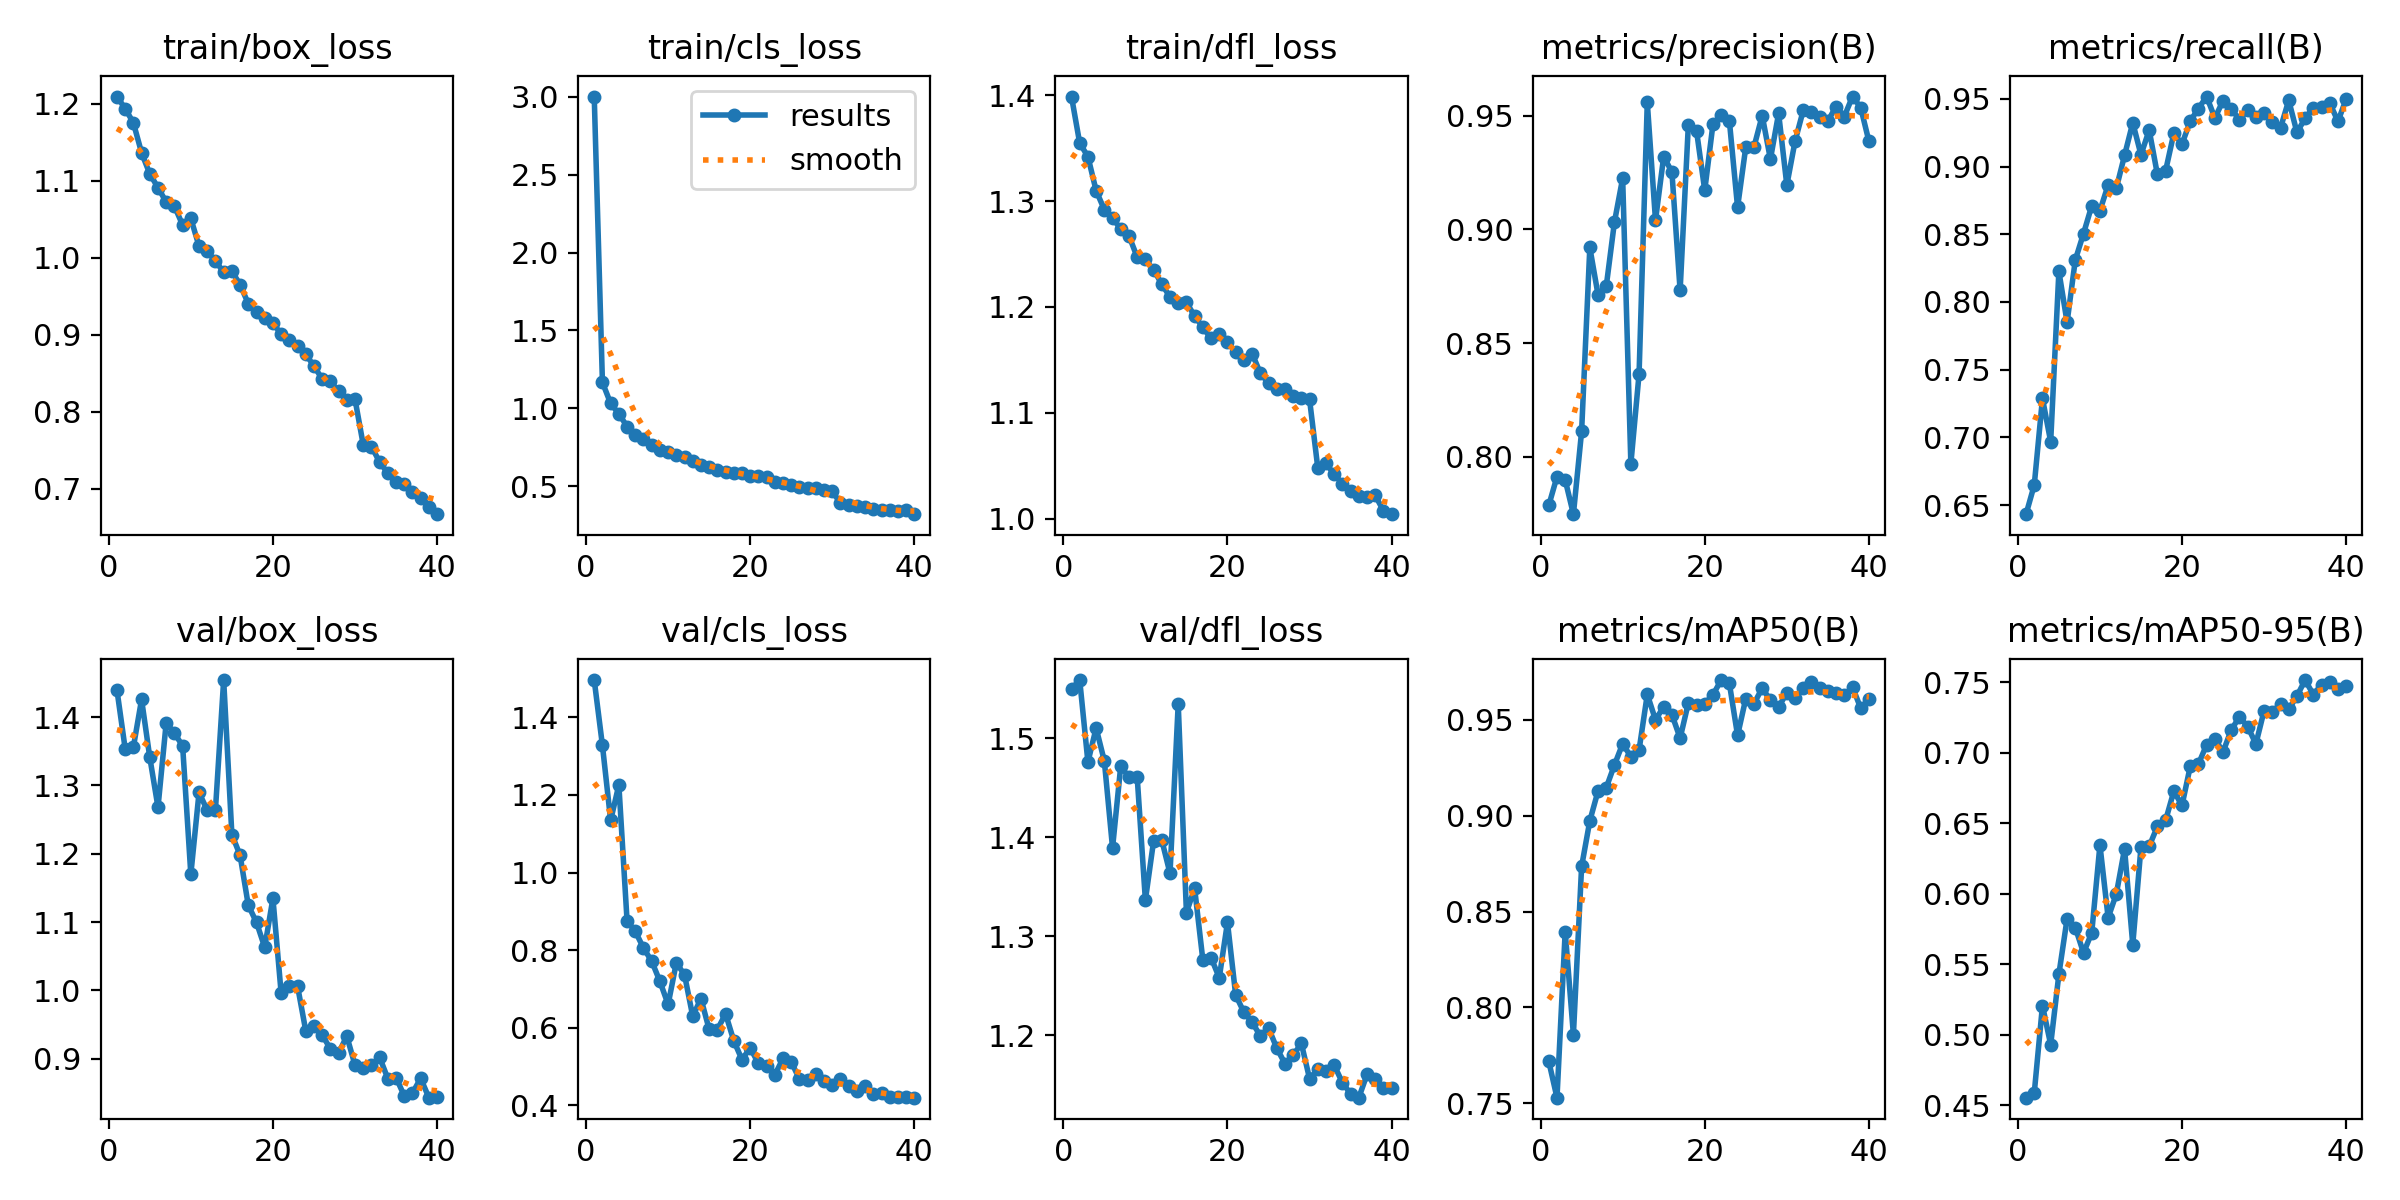

Data behind this chart, as committed beside it:
epoch, time, train/box_loss, train/cls_loss, train/dfl_loss, metrics/precision(B), metrics/recall(B), metrics/mAP50(B), metrics/mAP50-95(B), val/box_loss, val/cls_loss, val/dfl_loss, lr/pg0, lr/pg1, lr/pg2
1, 30.15, 1.21, 3, 1.399, 0.7786, 0.6432, 0.7719, 0.4554, 1.44, 1.496, 1.55, 0.0004153, 0.0004153, 0.0004153
2, 54.61, 1.194, 1.167, 1.355, 0.7912, 0.6648, 0.753, 0.4587, 1.354, 1.328, 1.559, 0.0008113, 0.0008113, 0.0008113
3, 78.82, 1.176, 1.032, 1.342, 0.7898, 0.7287, 0.8396, 0.5207, 1.356, 1.134, 1.476, 0.001187, 0.001187, 0.001187
4, 103, 1.137, 0.9655, 1.31, 0.7747, 0.6968, 0.7858, 0.493, 1.426, 1.226, 1.51, 0.001157, 0.001157, 0.001157
5, 126.1, 1.109, 0.8838, 1.292, 0.8111, 0.8226, 0.8735, 0.543, 1.341, 0.8756, 1.477, 0.001126, 0.001126, 0.001126
6, 149.8, 1.091, 0.8311, 1.284, 0.892, 0.785, 0.8973, 0.5823, 1.268, 0.8485, 1.389, 0.001095, 0.001095, 0.001095
7, 173.8, 1.073, 0.8064, 1.273, 0.8712, 0.831, 0.9128, 0.5761, 1.392, 0.8052, 1.472, 0.001064, 0.001064, 0.001064
8, 197.4, 1.067, 0.7621, 1.267, 0.8749, 0.8505, 0.9146, 0.5581, 1.377, 0.7716, 1.46, 0.001033, 0.001033, 0.001033
9, 221.4, 1.043, 0.736, 1.247, 0.9032, 0.871, 0.9264, 0.5723, 1.358, 0.7194, 1.461, 0.001002, 0.001002, 0.001002
10, 245.8, 1.051, 0.7175, 1.245, 0.9225, 0.8674, 0.9375, 0.6346, 1.17, 0.66, 1.337, 0.0009716, 0.0009716, 0.0009716
11, 269.2, 1.015, 0.7005, 1.235, 0.7969, 0.8864, 0.9307, 0.5831, 1.29, 0.767, 1.396, 0.0009406, 0.0009406, 0.0009406
12, 293.4, 1.009, 0.6894, 1.222, 0.8364, 0.8841, 0.9342, 0.6, 1.264, 0.7364, 1.397, 0.0009097, 0.0009097, 0.0009097
13, 317.7, 0.9959, 0.6615, 1.209, 0.9558, 0.9083, 0.9632, 0.6319, 1.265, 0.6293, 1.364, 0.0008787, 0.0008787, 0.0008787
14, 341.6, 0.9815, 0.6337, 1.204, 0.904, 0.9323, 0.9499, 0.564, 1.454, 0.6749, 1.535, 0.0008478, 0.0008478, 0.0008478
15, 366.1, 0.9829, 0.627, 1.204, 0.932, 0.9087, 0.9568, 0.6332, 1.228, 0.5958, 1.324, 0.0008169, 0.0008169, 0.0008169
16, 390.2, 0.9652, 0.6038, 1.191, 0.9252, 0.9269, 0.9527, 0.6337, 1.198, 0.5948, 1.348, 0.0007859, 0.0007859, 0.0007859
17, 414, 0.9407, 0.5913, 1.181, 0.8731, 0.8942, 0.9404, 0.6478, 1.125, 0.6359, 1.276, 0.000755, 0.000755, 0.000755
18, 439.1, 0.9293, 0.5847, 1.17, 0.9458, 0.8969, 0.9587, 0.6522, 1.099, 0.5662, 1.278, 0.0007241, 0.0007241, 0.0007241
19, 463.8, 0.9214, 0.5855, 1.175, 0.9433, 0.9245, 0.9579, 0.6728, 1.063, 0.5176, 1.258, 0.0006931, 0.0006931, 0.0006931
20, 488.3, 0.916, 0.5683, 1.167, 0.9172, 0.9166, 0.9584, 0.6628, 1.135, 0.548, 1.314, 0.0006622, 0.0006622, 0.0006622
21, 512, 0.9006, 0.5684, 1.157, 0.9462, 0.9335, 0.963, 0.6904, 0.9961, 0.5079, 1.241, 0.0006312, 0.0006312, 0.0006312
22, 536.5, 0.8933, 0.5624, 1.149, 0.9503, 0.9429, 0.9707, 0.6921, 1.007, 0.5022, 1.223, 0.0006003, 0.0006003, 0.0006003
23, 560.7, 0.8859, 0.5254, 1.156, 0.9477, 0.9517, 0.9689, 0.7058, 1.006, 0.4782, 1.213, 0.0005694, 0.0005694, 0.0005694
24, 584.8, 0.8752, 0.5215, 1.137, 0.9097, 0.9359, 0.9418, 0.71, 0.9408, 0.5206, 1.199, 0.0005384, 0.0005384, 0.0005384
25, 609, 0.8593, 0.5111, 1.128, 0.9362, 0.9486, 0.9611, 0.7007, 0.9476, 0.5118, 1.207, 0.0005075, 0.0005075, 0.0005075
26, 633.3, 0.843, 0.4951, 1.122, 0.9363, 0.9425, 0.9584, 0.7164, 0.9348, 0.4674, 1.187, 0.0004766, 0.0004766, 0.0004766
27, 657.1, 0.8397, 0.4909, 1.122, 0.95, 0.9346, 0.9665, 0.7256, 0.9143, 0.4654, 1.171, 0.0004456, 0.0004456, 0.0004456
28, 681.1, 0.8267, 0.4895, 1.116, 0.9309, 0.9417, 0.9602, 0.7187, 0.9083, 0.4809, 1.18, 0.0004147, 0.0004147, 0.0004147
29, 706.9, 0.8151, 0.4793, 1.114, 0.951, 0.9367, 0.9567, 0.7064, 0.9329, 0.4616, 1.192, 0.0003837, 0.0003837, 0.0003837
30, 731.7, 0.8165, 0.4689, 1.113, 0.9194, 0.9395, 0.9639, 0.7299, 0.8906, 0.451, 1.156, 0.0003528, 0.0003528, 0.0003528
31, 758.8, 0.7574, 0.3909, 1.048, 0.9387, 0.9326, 0.9615, 0.7294, 0.8866, 0.4683, 1.166, 0.0003219, 0.0003219, 0.0003219
32, 782.3, 0.7549, 0.3832, 1.052, 0.9524, 0.9286, 0.9668, 0.7346, 0.8905, 0.4498, 1.164, 0.0002909, 0.0002909, 0.0002909
33, 805.4, 0.7349, 0.3735, 1.042, 0.9518, 0.9489, 0.9696, 0.7308, 0.9019, 0.4358, 1.17, 0.00026, 0.00026, 0.00026
34, 828.7, 0.7204, 0.3642, 1.033, 0.9494, 0.9252, 0.9667, 0.7404, 0.8707, 0.4492, 1.152, 0.0002291, 0.0002291, 0.0002291
35, 852.4, 0.7092, 0.3569, 1.026, 0.9477, 0.9356, 0.965, 0.7517, 0.8723, 0.4282, 1.141, 0.0001981, 0.0001981, 0.0001981
36, 875.7, 0.7064, 0.3486, 1.021, 0.954, 0.9436, 0.9639, 0.7413, 0.8455, 0.431, 1.137, 0.0001672, 0.0001672, 0.0001672
37, 899.6, 0.6962, 0.3451, 1.021, 0.9496, 0.9443, 0.9629, 0.7485, 0.8498, 0.4214, 1.16, 0.0001363, 0.0001363, 0.0001363
38, 922.6, 0.6888, 0.3443, 1.022, 0.9584, 0.9467, 0.967, 0.7502, 0.8711, 0.4205, 1.156, 0.0001053, 0.0001053, 0.0001053
39, 945.3, 0.6769, 0.3453, 1.007, 0.9536, 0.9335, 0.956, 0.7451, 0.8428, 0.4206, 1.147, 7.4375e-05, 7.4375e-05, 7.4375e-05
40, 968, 0.6671, 0.3214, 1.004, 0.9387, 0.9499, 0.9608, 0.7473, 0.8436, 0.4195, 1.147, 4.34375e-05, 4.34375e-05, 4.34375e-05
